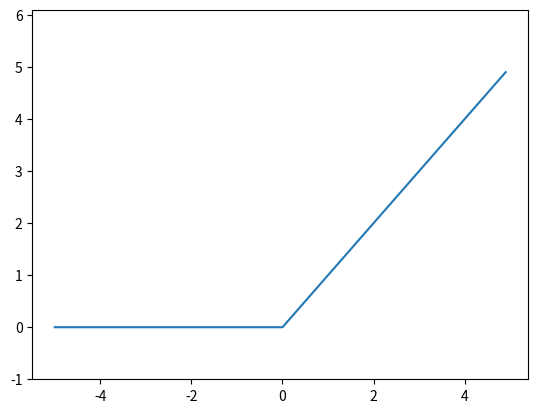

The matplotlib source for this figure:
import numpy as np
import matplotlib.pyplot as plt


def step_function(x):
    return np.array(x > 0, dtype=np.int)


def sigmoid(x):
    return 1 / (1 + np.exp(-x))


def relu(x):
    return np.maximum(0, x)


# main program
x = np.arange(-5.0, 5.0, 0.1)
y = relu(x)
plt.plot(x, y)
plt.ylim(-1, 6.1)  # y軸の範囲を指定
plt.show()
